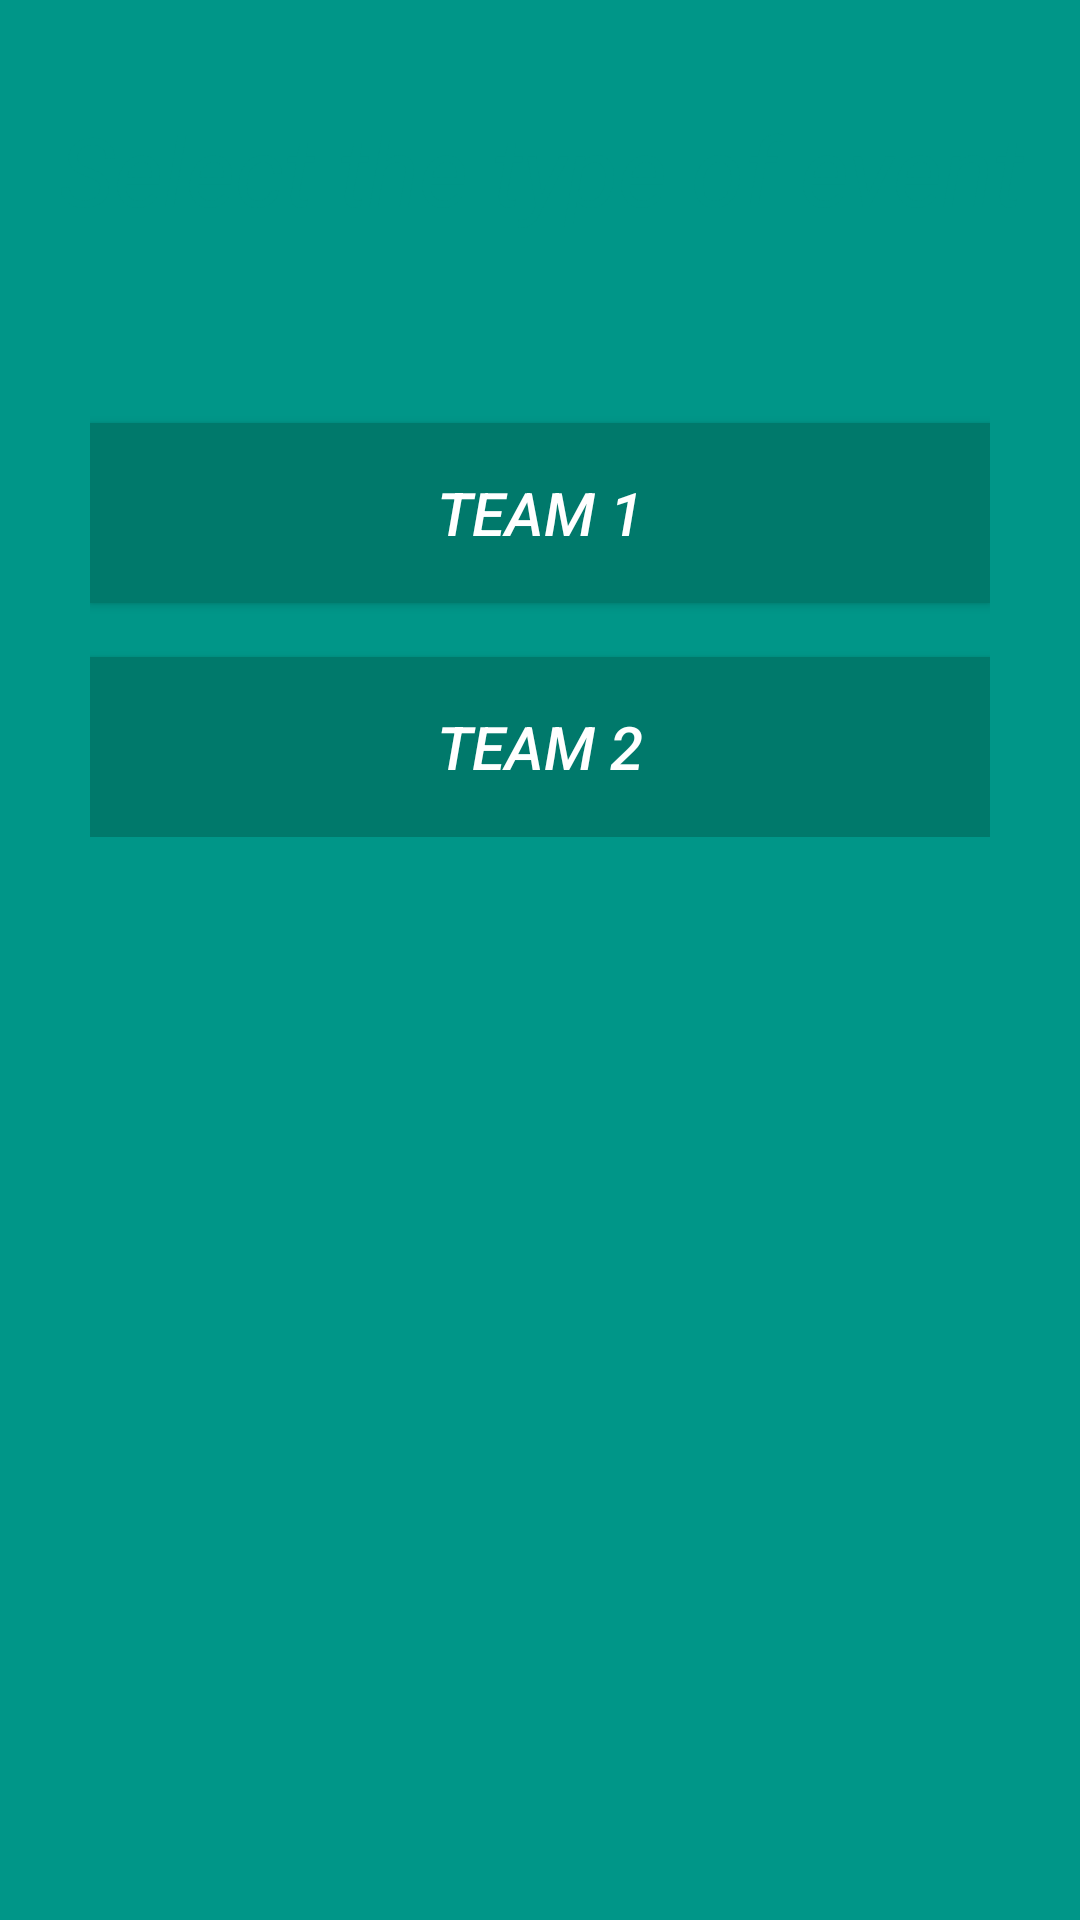

Reconstruct the res/layout file that produces this screen, plus the resources it refers to.
<!-- AndroidManifest.xml: application theme AppTheme.Dark -->
<!-- res/layout/activity_seleccionar_team.xml -->
<?xml version="1.0" encoding="utf-8"?>
<RelativeLayout xmlns:android="http://schemas.android.com/apk/res/android"
    xmlns:app="http://schemas.android.com/apk/res-auto"
    xmlns:tools="http://schemas.android.com/tools"
    android:layout_width="match_parent"
    android:layout_height="match_parent"
    tools:context="com.cejteam.ticketmanager.SeleccionarTeam">

    <TextView
        android:id="@+id/titulo"
        android:layout_width="match_parent"
        android:layout_height="wrap_content"
        android:layout_marginTop="35dp"
        android:text="@string/seleccion"
        android:textAlignment="center"
        android:textStyle="italic"
        android:textSize="32dp"
        android:textColor="@color/colorPrimary"
        />
    <LinearLayout
        android:padding="30dp"
        android:id="@+id/linearprincipal"
        android:layout_marginTop="15dp"
        android:layout_below="@id/titulo"
        android:layout_width="match_parent"
        android:layout_height="wrap_content"
        android:gravity="center"
        android:textStyle="italic"

        tools:layout_centerInParent="true"
        android:orientation="vertical">



        <Button
            android:id="@+id/team1team1"
            android:layout_width="300dp"
            android:layout_height="60dp"
            android:layout_marginTop="18dp"
            android:background="@color/colorPrimaryDark"
            android:textColor="@color/blanco"
            android:textStyle="italic"
            android:textSize="20dp"
            android:text="Team 1"
            />

        <Button
            android:id="@+id/team2team2"
            android:layout_width="300dp"
            android:layout_height="60dp"
            android:textStyle="italic"

            android:layout_marginTop="18dp"
            android:background="@color/colorPrimaryDark"
            android:textColor="@color/blanco"
            android:textSize="20dp"
            android:text="Team 2" />


    </LinearLayout>

</RelativeLayout>
<!-- resources referenced by this layout -->
<resources>
  <color name="blanco">#ffffff</color>
  <color name="colorPrimary">#009688</color>
  <color name="colorPrimaryDark">#00796B</color>
  <string name="seleccion">Select the type of event</string>
  <style name="AppTheme.Dark" parent="Theme.AppCompat.NoActionBar">
          <item name="windowActionBar">false</item>
          <item name="windowNoTitle">true</item>
          <item name="colorPrimary">@color/colorPrimary</item>
          <item name="colorPrimaryDark">@color/colorPrimaryDark</item>
          <item name="colorAccent">@color/colorAccent</item>
  
          <item name="android:windowBackground">@color/colorPrimary</item>
  
          <item name="colorControlNormal">@color/iron</item>
          <item name="colorControlActivated">@color/white</item>
          <item name="colorControlHighlight">@color/white</item>
          <item name="android:textColorHint">@color/iron</item>
  
          <item name="colorButtonNormal">@color/colorPrimaryDark</item>
      </style>
  <color name="colorAccent">#4CAF50</color>
  <color name="iron">#CCCCCC</color>
  <color name="white">#FFFFFF</color>
</resources>
